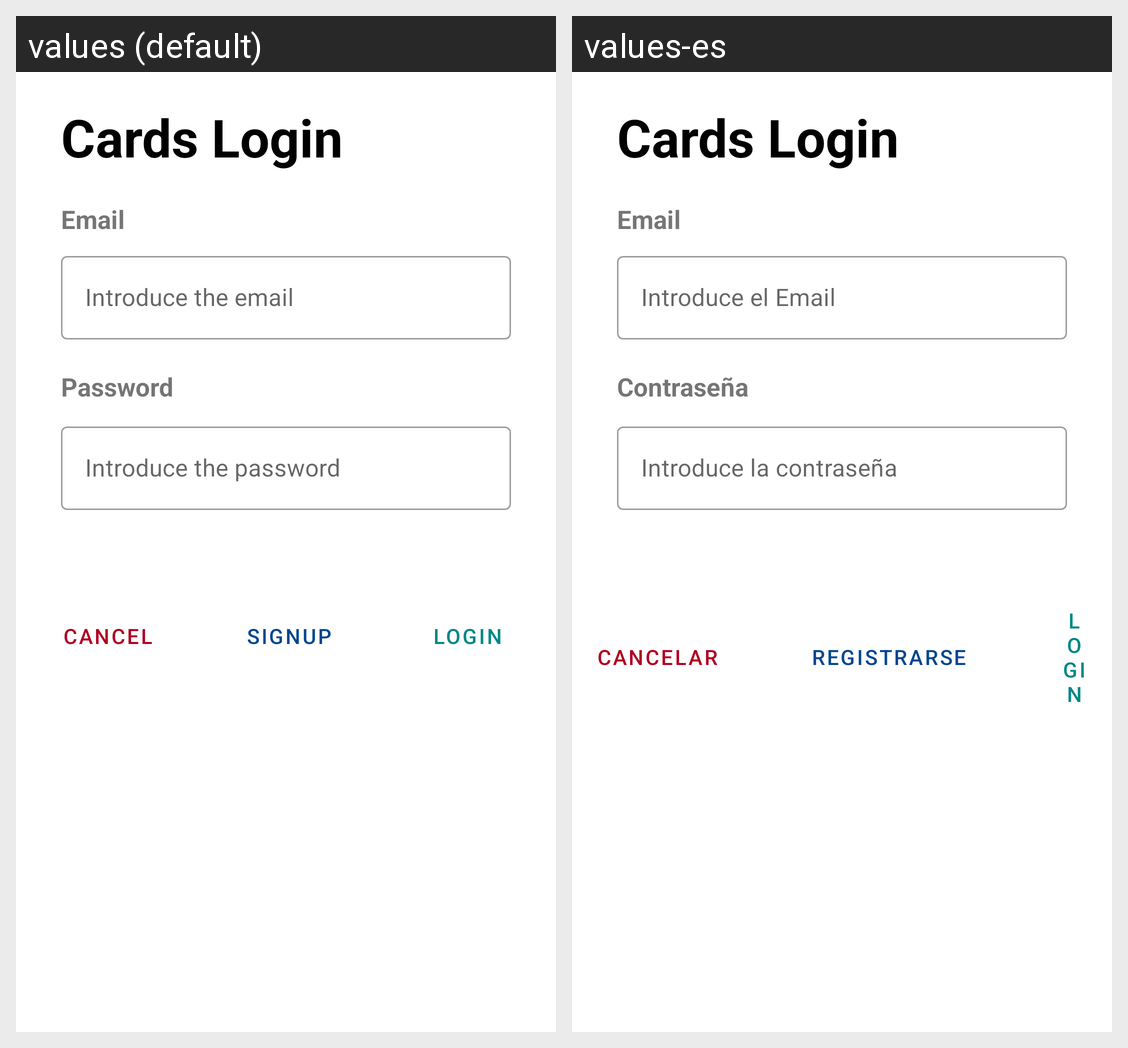

This grid shows one Android layout under two languages. Give, for every string resource on the screen, its name, the default text and each shown locale's text.
Android screen res/layout/fragment_login.xml rendered under 2 locales, left to right: values (default), values-es. Device: Nexus 5 (rendered at 1080×1920; each locale shown at half size, 540×960, under a caption strip naming it); theme Theme.Cards.
Strings drawn on this screen, with the default value and each locale's value (text and hints the layout hard-codes, and strings that could not be matched under every locale, appear in the picture but are not listed):

app_login
  values: Cards Login
  values-es: Cards Login

email
  values: Email
  values-es: Email

email_hint
  values: Introduce the email
  values-es: Introduce el Email

password
  values: Password
  values-es: Contraseña

password_hint
  values: Introduce the password
  values-es: Introduce la contraseña

cancel
  values: Cancel
  values-es: Cancelar

signup
  values: Signup
  values-es: Registrarse

login
  values: Login
  values-es: Login
